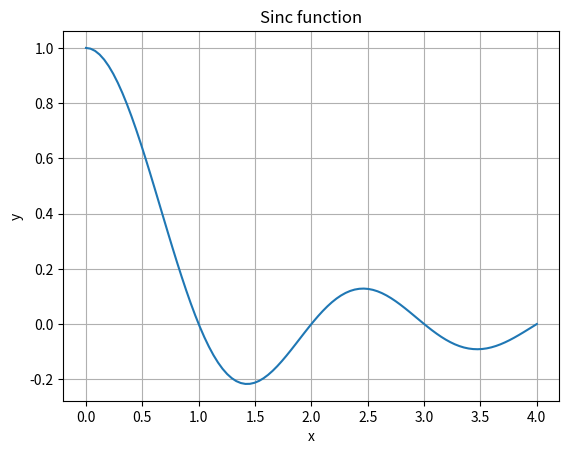

This chart was generated by the following Python code:
import numpy as np
import matplotlib.pyplot as plt


x = np.linspace(0, 4, 100)
vals = np.sinc(x)

plt.plot(x, vals)
plt.title('Sinc function')
plt.xlabel('x')
plt.ylabel('y')
plt.grid()
plt.show()
